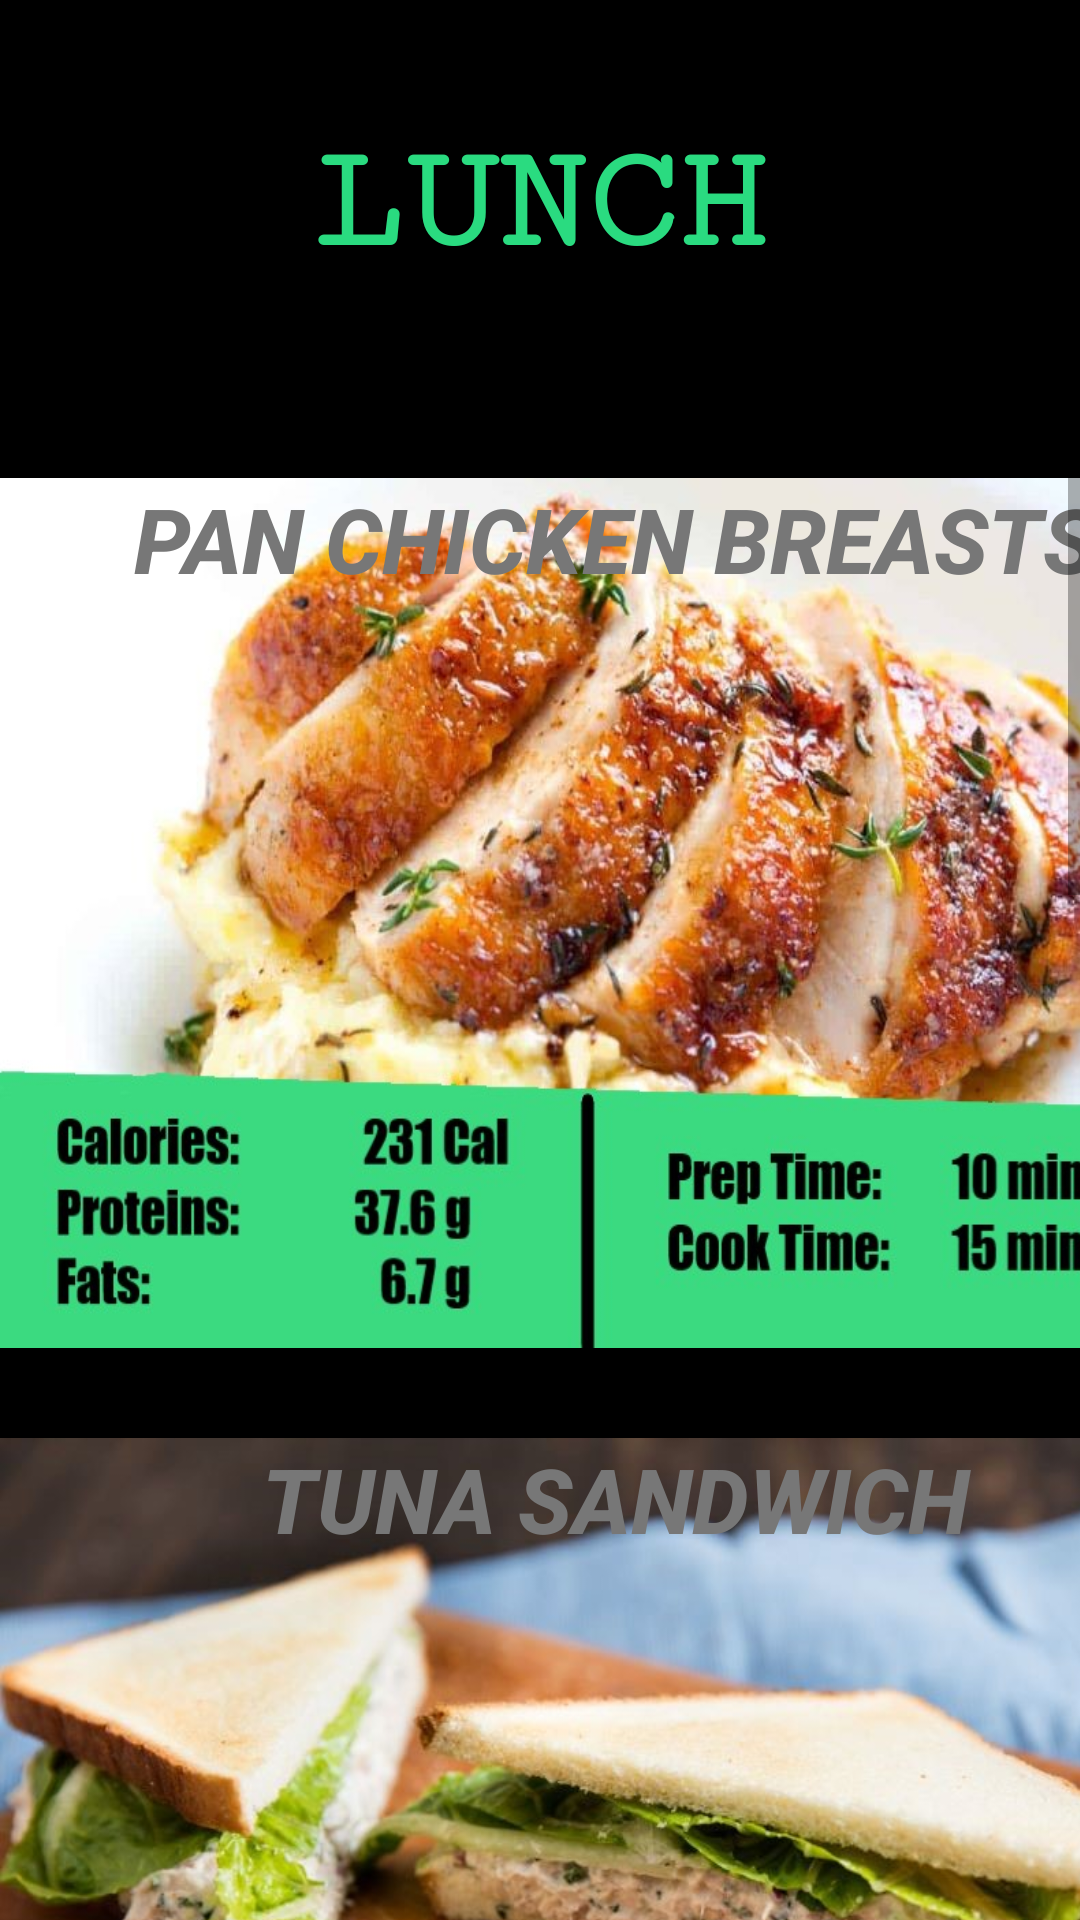

Produce the Android XML layout that renders to this screen, including the resource entries it uses.
<!-- AndroidManifest.xml: application theme AppTheme -->
<!-- res/layout/activity_lunch.xml -->
<?xml version="1.0" encoding="utf-8"?>
<LinearLayout xmlns:android="http://schemas.android.com/apk/res/android"
    xmlns:app="http://schemas.android.com/apk/res-auto"
    xmlns:tools="http://schemas.android.com/tools"
    android:layout_width="match_parent"
    android:layout_height="match_parent"
    android:background="#000"
    android:orientation="vertical"
    tools:context=".Lunch" >

    <TextView
        android:id="@+id/textView2"
        android:layout_width="match_parent"
        android:layout_height="wrap_content"
        android:clickable="false"
        android:editable="false"
        android:fontFamily="serif-monospace"
        android:gravity="center_horizontal"
        android:text="LUNCH"
        android:textColor="#2adb80"
        android:textSize="50sp"
        android:textStyle="bold"
        android:translationY="40dp" />

    <View
        android:id="@+id/divider14"
        android:layout_width="match_parent"
        android:layout_height="4dp"
        android:background="?android:attr/listDivider"
        android:foreground="#2bda80"
        android:translationY="70dp" />

    <ScrollView
        android:layout_width="match_parent"
        android:layout_height="600dp"
        android:translationY="100dp">

        <LinearLayout
            android:layout_width="match_parent"
            android:layout_height="wrap_content"
            android:orientation="vertical">

            <Button
                android:id="@+id/imageButton5"
                android:layout_width="410dp"
                android:layout_height="290dp"
                android:background="@drawable/chicken_breast_pan"
                android:gravity="center|top"
                android:scaleType="fitStart"
                android:text="PAN CHICKEN BREASTS"
                android:textColor="#777"
                android:textSize="30sp"
                android:textStyle="bold|italic" />

            <Button
                android:id="@+id/imageButton6"
                android:layout_width="410dp"
                android:layout_height="290dp"
                android:background="@drawable/tuna_sandwich"
                android:gravity="center|top"
                android:scaleType="fitStart"
                android:text="TUNA SANDWICH"
                android:textColor="#777"
                android:textSize="30sp"
                android:textStyle="bold|italic"
                android:translationY="30dp" />

            <Button
                android:id="@+id/imageButton8"
                android:layout_width="410dp"
                android:layout_height="290dp"
                android:background="@drawable/butter_chicken_masala"
                android:scaleType="fitStart"
                android:translationY="60dp"
                android:text="BUTTER CHICKEN MASALA"
                android:textColor="#777"
                android:textSize="30sp"
                android:gravity="center|top"
                android:textStyle="bold|italic"/>

            <Button
                android:id="@+id/imageButton9"
                android:layout_width="410dp"
                android:layout_height="290dp"
                android:background="@drawable/paneer_pulao"
                android:scaleType="fitStart"
                android:translationY="100dp"
                android:text="PANEER PULAO"
                android:textColor="#777"
                android:gravity="center|top"
                android:textSize="30sp"
                android:textStyle="bold|italic"/>

            <Button
                android:id="@+id/imageButton10"
                android:layout_width="410dp"
                android:layout_height="290dp"
                android:background="@drawable/beef_ravioli"
                android:scaleType="fitStart"
                android:translationY="140dp"
                android:text="BEEF RAVIOLI"
                android:textColor="#777"
                android:textSize="30sp"
                android:gravity="center|top"
                android:textStyle="bold|italic"/>

            <Button
                android:id="@+id/imageButton11"
                android:layout_width="410dp"
                android:layout_height="290dp"
                android:background="@drawable/sirloin_steak"
                android:scaleType="fitStart"
                android:translationY="170dp"
                android:text="SIRLOIN STEAK"
                android:textColor="#777"
                android:gravity="center|top"
                android:textSize="30sp"
                android:textStyle="bold|italic"/>

            <Button
                android:id="@+id/imageButton12"
                android:layout_width="410dp"
                android:layout_height="290dp"
                android:background="@drawable/vension_burger"
                android:scaleType="fitStart"
                android:translationY="200dp"
                android:text="VENSION BURGER"
                android:textColor="#777"
                android:gravity="center|top"
                android:textSize="30sp"
                android:textStyle="bold|italic"/>

            <Button
                android:id="@+id/imageButton13"
                android:layout_width="410dp"
                android:layout_height="290dp"
                android:background="@drawable/fish_fillet"
                android:scaleType="fitStart"
                android:translationY="230dp"
                android:text="FISH FILLETS"
                android:gravity="center|top"
                android:textColor="#777"
                android:textSize="30sp"
                android:textStyle="bold|italic"/>
            <View
                android:id="@+id/divider17"
                android:layout_width="match_parent"
                android:layout_height="270dp"
                android:background="?android:attr/listDivider" />

        </LinearLayout>
    </ScrollView>

</LinearLayout>
<!-- resources referenced by this layout -->
<resources>
  <!-- drawable beef_ravioli: jpg bitmap (drawable, 116246 bytes) -->
  <!-- drawable butter_chicken_masala: jpg bitmap (drawable, 101498 bytes) -->
  <!-- drawable chicken_breast_pan: jpg bitmap (drawable, 117719 bytes) -->
  <!-- drawable fish_fillet: jpg bitmap (drawable, 125497 bytes) -->
  <!-- drawable paneer_pulao: jpg bitmap (drawable, 143954 bytes) -->
  <!-- drawable sirloin_steak: jpg bitmap (drawable, 149961 bytes) -->
  <!-- drawable tuna_sandwich: jpg bitmap (drawable, 92562 bytes) -->
  <!-- drawable vension_burger: jpg bitmap (drawable, 89765 bytes) -->
  <style name="AppTheme" parent="Theme.AppCompat.Light.NoActionBar" />
</resources>
